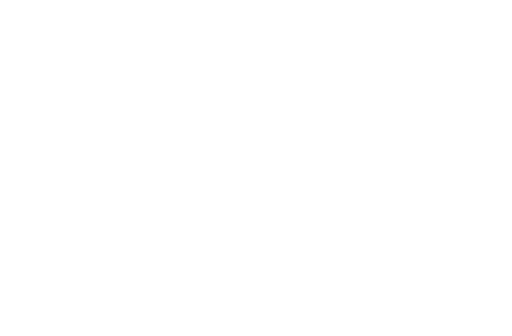
t = 0.00 s
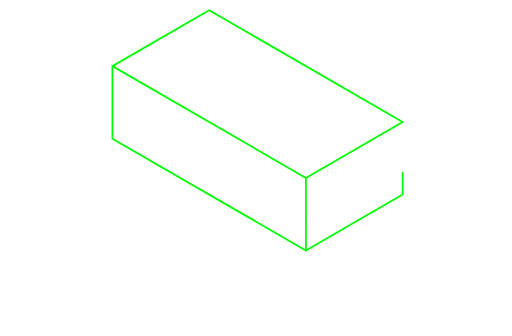
t = 0.66 s
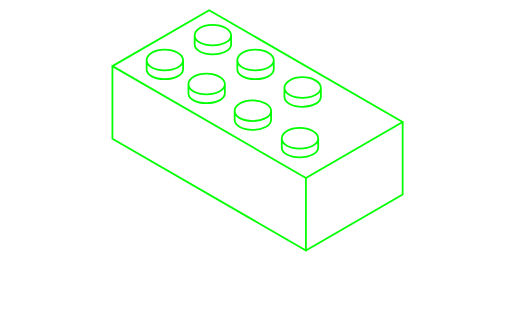
t = 1.32 s
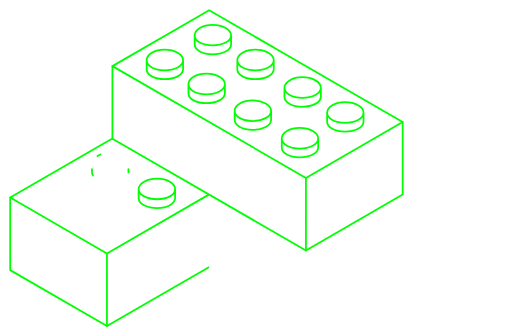
t = 1.98 s
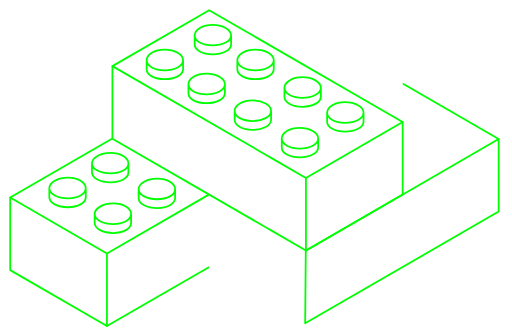
t = 2.64 s
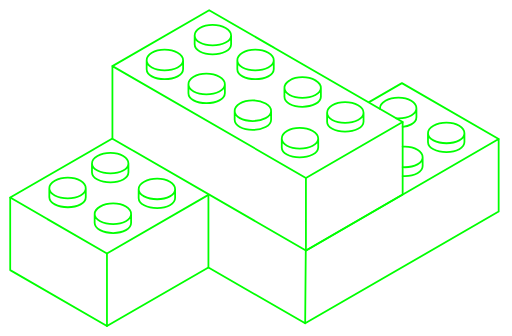
t = 3.30 s

The animated SVG that drew these frames (rendered in a browser with its animation timeline set to each time). Animation: 2 CSS @keyframes rules; one cycle of 3.30 s.

<!--?xml version="1.0" encoding="utf-8"?-->
<!-- Generator: Adobe Illustrator 23.0.0, SVG Export Plug-In . SVG Version: 6.00 Build 0)  -->
<svg version="1.1" id="Layer_5" xmlns="http://www.w3.org/2000/svg" xmlns:xlink="http://www.w3.org/1999/xlink" x="0px" y="0px" viewBox="0 0 576 378" style="" xml:space="preserve">
<style type="text/css">
	.st0{fill:none;stroke:#00FF00;stroke-width:2;stroke-linecap:round;stroke-linejoin:round;stroke-miterlimit:10;}
</style>
<g>
	<path class="st0 mQyuJIPL_0" d="M126.48,155.99L126.48,74.41L344.16,200.18L344.16,281.76Z"></path>
	<path class="st0 mQyuJIPL_1" d="M126.48,74.41L235.32,11.53L452.99,137.29L344.16,200.18"></path>
	<path class="st0 mQyuJIPL_2" d="M344.16,281.76L452.99,218.88L452.99,137.29"></path>
	<path class="st0 mQyuJIPL_3" d="M199.84,75.91c-8.2,4.31-21.26,4.31-29.02,0c-3.88-2.16-5.82-5.09-5.82-8.07c0-2.99,1.94-6.03,5.82-8.4
		c7.77-4.75,20.83-4.75,29.02,0S208.04,71.59,199.84,75.91z M164.99,67.99v10 M205.99,67.99v10 M164.99,77.83
		c0,2.99,1.94,5.92,5.82,8.07c7.77,4.31,20.83,4.31,29.02,0c4.03-2.12,6.07-4.98,6.15-7.92"></path>
	<path class="st0 mQyuJIPL_4" d="M253.84,47.91c-8.2,4.31-21.26,4.31-29.02,0c-3.88-2.16-5.82-5.09-5.82-8.07c0-2.99,1.94-6.03,5.82-8.4
		c7.77-4.75,20.83-4.75,29.02,0S262.04,43.59,253.84,47.91z M218.99,39.99v10 M259.99,39.99v10 M218.99,49.83
		c0,2.99,1.94,5.92,5.82,8.07c7.77,4.31,20.83,4.31,29.02,0c4.03-2.12,6.07-4.98,6.15-7.92"></path>
	<path class="st0 mQyuJIPL_5" d="M246.84,102.91c-8.2,4.31-21.26,4.31-29.02,0c-3.88-2.16-5.82-5.09-5.82-8.07c0-2.99,1.94-6.03,5.82-8.4
		c7.77-4.75,20.83-4.75,29.02,0C255.04,91.18,255.04,98.59,246.84,102.91z M211.99,94.99v10 M252.99,94.99v10 M211.99,104.83
		c0,2.99,1.94,5.92,5.82,8.07c7.77,4.31,20.83,4.31,29.02,0c4.03-2.12,6.07-4.98,6.15-7.92"></path>
	<path class="st0 mQyuJIPL_6" d="M301.84,75.91c-8.2,4.31-21.26,4.31-29.02,0c-3.88-2.16-5.82-5.09-5.82-8.07c0-2.99,1.94-6.03,5.82-8.4
		c7.77-4.75,20.83-4.75,29.02,0S310.04,71.59,301.84,75.91z M266.99,67.99v10 M307.99,67.99v10 M266.99,77.83
		c0,2.99,1.94,5.92,5.82,8.07c7.77,4.31,20.83,4.31,29.02,0c4.03-2.12,6.07-4.98,6.15-7.92"></path>
	<path class="st0 mQyuJIPL_7" d="M298.84,132.91c-8.2,4.31-21.26,4.31-29.02,0c-3.88-2.16-5.82-5.09-5.82-8.07c0-2.99,1.94-6.03,5.82-8.4
		c7.77-4.75,20.83-4.75,29.02,0C307.04,121.18,307.04,128.59,298.84,132.91z M263.99,124.99v10 M304.99,124.99v10 M263.99,134.83
		c0,2.99,1.94,5.92,5.82,8.07c7.77,4.31,20.83,4.31,29.02,0c4.03-2.12,6.07-4.98,6.15-7.92"></path>
	<path class="st0 mQyuJIPL_8" d="M354.84,106.91c-8.2,4.31-21.26,4.31-29.02,0c-3.88-2.16-5.82-5.09-5.82-8.07c0-2.99,1.94-6.03,5.82-8.4
		c7.77-4.75,20.83-4.75,29.02,0C363.04,95.18,363.04,102.59,354.84,106.91z M319.99,98.99v10 M360.99,98.99v10 M319.99,108.83
		c0,2.99,1.94,5.92,5.82,8.07c7.77,4.31,20.83,4.31,29.02,0c4.03-2.12,6.07-4.98,6.15-7.92"></path>
	<path class="st0 mQyuJIPL_9" d="M351.84,163.91c-8.2,4.31-21.26,4.31-29.02,0c-3.88-2.16-5.82-5.09-5.82-8.07c0-2.99,1.94-6.03,5.82-8.4
		c7.77-4.75,20.83-4.75,29.02,0S360.04,159.59,351.84,163.91z M316.99,155.99v10 M357.99,155.99v10 M316.99,165.83
		c0,2.99,1.94,5.92,5.82,8.07c7.77,4.31,20.83,4.31,29.02,0c4.03-2.12,6.07-4.98,6.15-7.92"></path>
	<path class="st0 mQyuJIPL_10" d="M402.84,134.91c-8.2,4.31-21.26,4.31-29.02,0c-3.88-2.16-5.82-5.09-5.82-8.07c0-2.99,1.94-6.03,5.82-8.4
		c7.77-4.75,20.83-4.75,29.02,0C411.04,123.18,411.04,130.59,402.84,134.91z M367.99,126.99v10 M408.99,126.99v10 M367.99,136.83
		c0,2.99,1.94,5.92,5.82,8.07c7.77,4.31,20.83,4.31,29.02,0c4.03-2.12,6.07-4.98,6.15-7.92"></path>
</g>
<path class="st0 mQyuJIPL_11" d="M234.45,219.24L120.32,285.18L120.32,366.76L234.45,300.82"></path>
<path class="st0 mQyuJIPL_12" d="M126.42,155.89L11.48,222.29L120.32,285.18"></path>
<path class="st0 mQyuJIPL_13" d="M126.42,155.89"></path>
<path class="st0 mQyuJIPL_14" d="M120.32,366.76L11.48,303.88L11.48,222.29"></path>
<path class="st0 mQyuJIPL_15" d="M162.15,204.44c8.2-4.75,21.26-4.75,29.02,0c3.88,2.37,5.82,5.41,5.82,8.4c0,2.99-1.94,5.92-5.82,8.07
	c-7.77,4.31-20.83,4.31-29.02,0C153.95,216.59,153.95,209.18,162.15,204.44z M196.99,222.99v-10 M155.99,222.99v-10 M156,222.99
	c0.07,2.93,2.12,5.8,6.15,7.92c8.2,4.31,21.26,4.31,29.02,0c3.88-2.16,5.82-5.09,5.82-8.07"></path>
<path class="st0 mQyuJIPL_16" d="M109.63,175.44c8.2-4.75,21.26-4.75,29.02,0c3.88,2.37,5.82,5.41,5.82,8.4c0,2.99-1.94,5.92-5.82,8.07
	c-7.77,4.31-20.83,4.31-29.02,0C101.44,187.59,101.44,180.18,109.63,175.44z M144.48,193.99v-10 M103.48,193.99v-10 M103.49,193.99
	c0.07,2.93,2.12,5.8,6.15,7.92c8.2,4.31,21.26,4.31,29.02,0c3.88-2.16,5.82-5.09,5.82-8.07"></path>
<path class="st0 mQyuJIPL_17" d="M112.63,232.44c8.2-4.75,21.26-4.75,29.02,0c3.88,2.37,5.82,5.41,5.82,8.4c0,2.99-1.94,5.92-5.82,8.07
	c-7.77,4.31-20.83,4.31-29.02,0C104.44,244.59,104.44,237.18,112.63,232.44z M147.48,250.99v-10 M106.48,250.99v-10 M106.49,250.99
	c0.07,2.93,2.12,5.8,6.15,7.92c8.2,4.31,21.26,4.31,29.02,0c3.88-2.16,5.82-5.09,5.82-8.07"></path>
<path class="st0 mQyuJIPL_18" d="M61.63,203.44c8.2-4.75,21.26-4.75,29.02,0c3.88,2.37,5.82,5.41,5.82,8.4c0,2.99-1.94,5.92-5.82,8.07
	c-7.77,4.31-20.83,4.31-29.02,0C53.44,215.59,53.44,208.18,61.63,203.44z M96.48,221.99v-10 M55.48,221.99v-10 M55.49,221.99
	c0.07,2.93,2.12,5.8,6.15,7.92c8.2,4.31,21.26,4.31,29.02,0c3.88-2.16,5.82-5.09,5.82-8.07"></path>
<path class="st0 mQyuJIPL_19" d="M560.99,237.99L560.99,156.41L343.99,281.99L343.32,363.76Z"></path>
<path class="st0 mQyuJIPL_20" d="M305.2,178.44"></path>
<path class="st0 mQyuJIPL_21" d="M560.99,156.41L452.16,93.53L415.21,114.88"></path>
<path class="st0 mQyuJIPL_22" d="M343.32,363.76L234.48,300.88L234.48,219.29"></path>
<path class="st0 mQyuJIPL_23" d="M487.63,141.44c8.2-4.75,21.26-4.75,29.02,0c3.88,2.37,5.82,5.41,5.82,8.4s-1.94,5.92-5.82,8.07
	c-7.77,4.31-20.83,4.31-29.02,0C479.44,153.59,479.44,146.18,487.63,141.44z M522.48,159.99v-10 M481.48,159.99v-10 M481.49,159.99
	c0.07,2.93,2.12,5.8,6.15,7.92c8.2,4.31,21.26,4.31,29.02,0c3.88-2.16,5.82-5.09,5.82-8.07"></path>
<path class="st0 mQyuJIPL_24" d="M427.53,122.55 M445.65,133.05 M427.53,122.55c-0.35-3.21,1.68-6.55,6.11-9.11c8.2-4.75,21.26-4.75,29.02,0
	c3.88,2.37,5.82,5.41,5.82,8.4c0,2.99-1.94,5.92-5.82,8.07c-4.54,2.52-10.88,3.57-17.01,3.14 M468.48,131.99v-10 M427.48,121.99
	 M452.99,142.85c3.58-0.45,6.95-1.43,9.66-2.94c3.88-2.16,5.82-5.09,5.82-8.07"></path>
<path class="st0 mQyuJIPL_25" d="M453,164.95c6.02-0.4,12.21,0.76,16.66,3.48c3.88,2.37,5.82,5.41,5.82,8.4c0,2.99-1.94,5.92-5.82,8.07
	c-4.45,2.47-10.64,3.53-16.66,3.17 M475.48,186.99v-10 M453,198.07c6.02,0.36,12.21-0.69,16.66-3.17c3.88-2.16,5.82-5.09,5.82-8.07"></path>
<style data-made-with="vivus-instant">.mQyuJIPL_0{stroke-dasharray:666 668;stroke-dashoffset:667;animation:mQyuJIPL_draw 349ms ease 0ms forwards;}.mQyuJIPL_1{stroke-dasharray:503 505;stroke-dashoffset:504;animation:mQyuJIPL_draw 264ms ease 349ms forwards;}.mQyuJIPL_2{stroke-dasharray:208 210;stroke-dashoffset:209;animation:mQyuJIPL_draw 109ms ease 613ms forwards;}.mQyuJIPL_3{stroke-dasharray:174 176;stroke-dashoffset:175;animation:mQyuJIPL_draw 91ms ease 722ms forwards;}.mQyuJIPL_4{stroke-dasharray:174 176;stroke-dashoffset:175;animation:mQyuJIPL_draw 91ms ease 814ms forwards;}.mQyuJIPL_5{stroke-dasharray:174 176;stroke-dashoffset:175;animation:mQyuJIPL_draw 91ms ease 906ms forwards;}.mQyuJIPL_6{stroke-dasharray:174 176;stroke-dashoffset:175;animation:mQyuJIPL_draw 91ms ease 997ms forwards;}.mQyuJIPL_7{stroke-dasharray:174 176;stroke-dashoffset:175;animation:mQyuJIPL_draw 91ms ease 1089ms forwards;}.mQyuJIPL_8{stroke-dasharray:174 176;stroke-dashoffset:175;animation:mQyuJIPL_draw 91ms ease 1181ms forwards;}.mQyuJIPL_9{stroke-dasharray:174 176;stroke-dashoffset:175;animation:mQyuJIPL_draw 91ms ease 1272ms forwards;}.mQyuJIPL_10{stroke-dasharray:174 176;stroke-dashoffset:175;animation:mQyuJIPL_draw 91ms ease 1364ms forwards;}.mQyuJIPL_11{stroke-dasharray:346 348;stroke-dashoffset:347;animation:mQyuJIPL_draw 181ms ease 1456ms forwards;}.mQyuJIPL_12{stroke-dasharray:259 261;stroke-dashoffset:260;animation:mQyuJIPL_draw 136ms ease 1638ms forwards;}.mQyuJIPL_13{stroke-dasharray:0 2;stroke-dashoffset:1;animation:mQyuJIPL_draw 0ms ease 1774ms forwards;}.mQyuJIPL_14{stroke-dasharray:208 210;stroke-dashoffset:209;animation:mQyuJIPL_draw 109ms ease 1774ms forwards;}.mQyuJIPL_15{stroke-dasharray:174 176;stroke-dashoffset:175;animation:mQyuJIPL_draw 91ms ease 1884ms forwards;}.mQyuJIPL_16{stroke-dasharray:174 176;stroke-dashoffset:175;animation:mQyuJIPL_draw 91ms ease 1975ms forwards;}.mQyuJIPL_17{stroke-dasharray:174 176;stroke-dashoffset:175;animation:mQyuJIPL_draw 91ms ease 2067ms forwards;}.mQyuJIPL_18{stroke-dasharray:174 176;stroke-dashoffset:175;animation:mQyuJIPL_draw 91ms ease 2159ms forwards;}.mQyuJIPL_19{stroke-dasharray:666 668;stroke-dashoffset:667;animation:mQyuJIPL_draw 349ms ease 2250ms forwards;}.mQyuJIPL_20{stroke-dasharray:0 2;stroke-dashoffset:1;animation:mQyuJIPL_draw 0ms ease 2600ms forwards;}.mQyuJIPL_21{stroke-dasharray:169 171;stroke-dashoffset:170;animation:mQyuJIPL_draw 89ms ease 2600ms forwards;}.mQyuJIPL_22{stroke-dasharray:208 210;stroke-dashoffset:209;animation:mQyuJIPL_draw 109ms ease 2689ms forwards;}.mQyuJIPL_23{stroke-dasharray:174 176;stroke-dashoffset:175;animation:mQyuJIPL_draw 91ms ease 2799ms forwards;}.mQyuJIPL_24{stroke-dasharray:112 114;stroke-dashoffset:113;animation:mQyuJIPL_draw 59ms ease 2891ms forwards;}.mQyuJIPL_25{stroke-dasharray:94 96;stroke-dashoffset:95;animation:mQyuJIPL_draw 49ms ease 2950ms forwards;}@keyframes mQyuJIPL_draw{100%{stroke-dashoffset:0;}}@keyframes mQyuJIPL_fade{0%{stroke-opacity:1;}94.44444444444444%{stroke-opacity:1;}100%{stroke-opacity:0;}}</style></svg>
